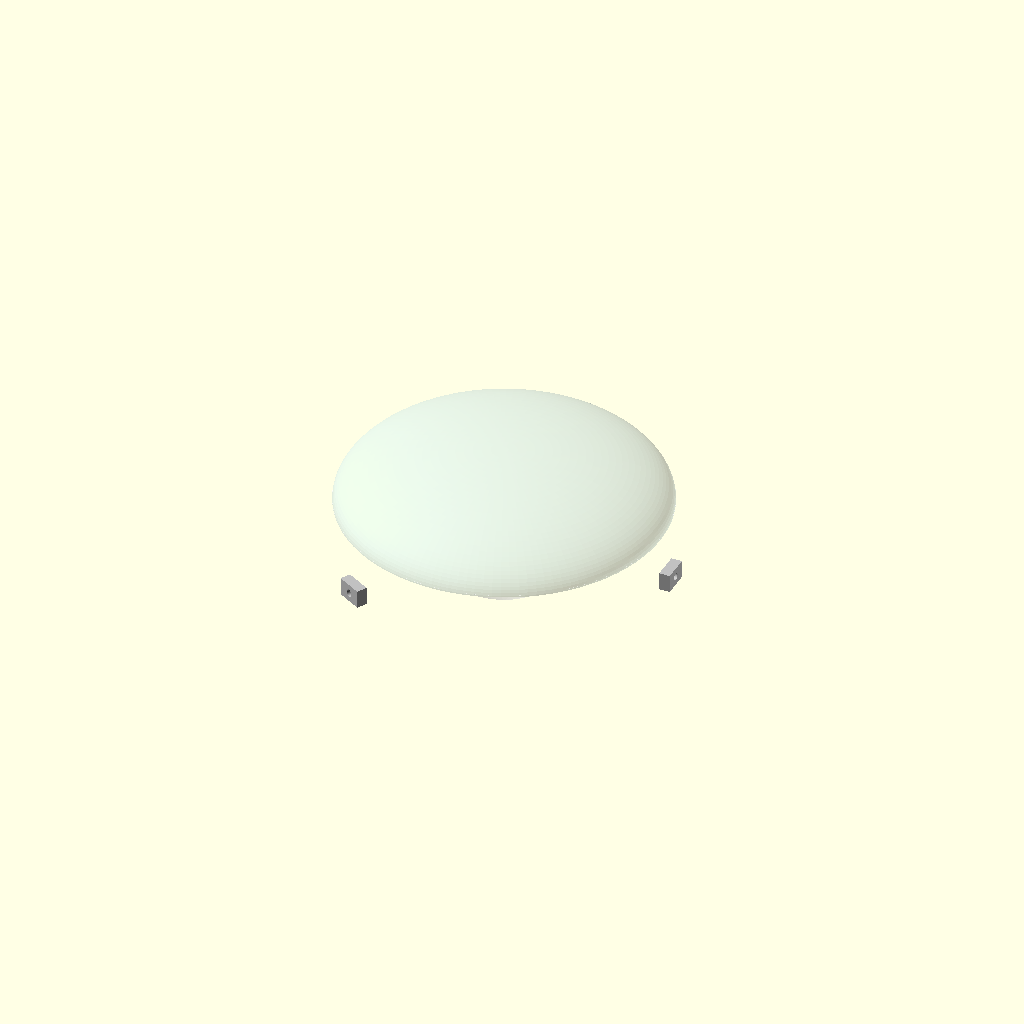
Cell 1: rendered with the file's own defaults.
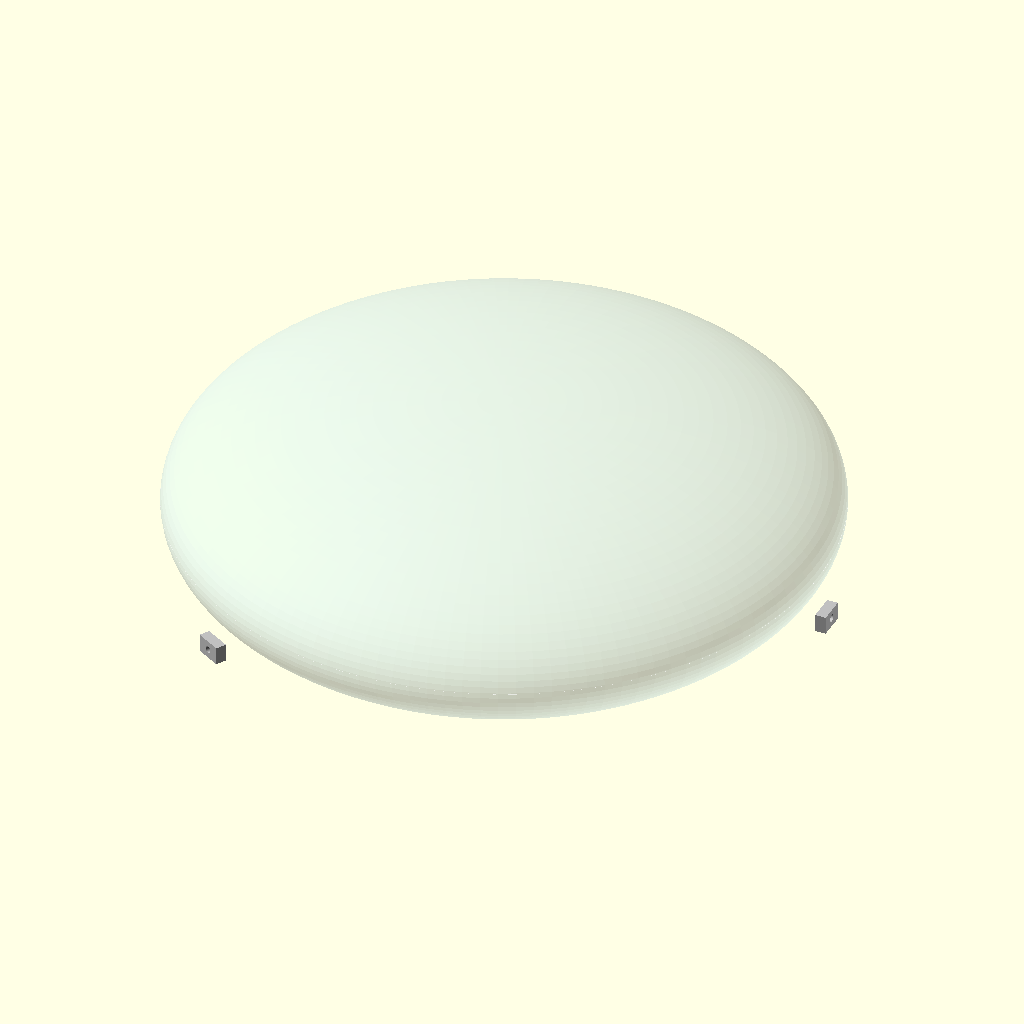
Cell 2 — inch_to_mm set to 50.8, the other parameters unchanged.
One fixed orthographic camera (rotation 55°, 0°, 25°; colour scheme Cornfield) for every cell.
Source of the model, src/hardware/scad/copo_headlight_housing.scad:
// ====================================================================================
// REVOLUTIONARY TECHNOLOGY COMPANY & UNIVERSITY OF WASHINGTON DEPARTMENT OF PHYSICS
// Subsystem: copo_headlight_housing.scad (Authentic 1969 7" LED Conversion Shell)
// Target Specs: H6024/H6014 Historical Blueprinting / Pure Glass Outer Lens Envelope
// Center Origin (0,0,0) = Geometric Center of the Bulb H4 Socket Mounting Flange
// ====================================================================================

$fn = 120; // High-precision injection tool rendering depth

// --- 1969 Sealed Beam Dimensional Parameters (mm) ---
inch_to_mm         = 25.4;
headlight_outer_d  = 7.00 * inch_to_mm;   // Exactly 177.8 mm historical diameter
glass_lens_thickness= 4.50;               // Authentic heavy clear glass front plate
acrylic_rebound_t  = 3.00;                // Acrylic inner alignment structural cup
h4_socket_diameter = 38.50;               // Standard H4/9003 bulb base locking collar ring

module authentic_glass_lens_dome() {
    // Models the exact radius curvature profile of the historical 1969 clear glass front lens
    color("LightBlue", 0.3) { // High transparency visualization render
        difference() {
            translate([0, 0, 45])
                scale([1, 1, 0.35])
                    sphere(d=headlight_outer_d);
            translate([0, 0, 45])
                scale([1, 1, 0.35])
                    sphere(d=headlight_outer_d - (2 * glass_lens_thickness));
            // Section slice to form a clean flat mounting perimeter seal boundary flange
            translate([0, 0, 20])
                cube([200, 200, 50], center=true);
        }
    }
}

module acrylic_inner_reflector_housing() {
    // The internal rear structural parabolic backing cup molded from clear high-temp acrylic
    color("White", 0.6) {
        difference() {
            // Main reflector parabolic back boundary envelope
            cylinder(d1=h4_socket_diameter + 15, d2=headlight_outer_d, h=46, center=false);
            translate([0, 0, -1])
                cylinder(d1=h4_socket_diameter, d2=headlight_outer_d - 4, h=48, center=false);
                
            // Pre-machined locking index slots for the modern H4 LED 3-tab base collar
            for (angle = [0, 120, 240]) {
                rotate([0, 0, angle])
                    translate([h4_socket_diameter/2, 0, 5])
                        cube([6, 4, 12], center=true);
            }
        }
    }
}

module historical_mounting_ears() {
    // Three structural alignment tabs positioned at 120-degree intervals.
    // Screws directly into the 1969 chrome trim buckets and bucket adjusters.
    for (i = [0 : 2]) {
        rotate([0, 0, i * 120])
            translate([headlight_outer_d/2 + 6, 0, 25]) {
                color("Silver") {
                    difference() {
                        cube([6, 15, 10], center=true);
                        // Clears standard 1969 headlight spring adjustment adjustment hardware
                        rotate([0, 90, 0])
                            cylinder(d=4.2, h=10, center=true);
                    }
                }
            }
    }
}

// --- Composite Light Fixture System Instantiation ---
union() {
    authentic_glass_lens_dome();
    acrylic_inner_reflector_housing();
    historical_mounting_ears();
}
Customizer parameters (derived from the source; name, type, default, range or options):
inch_to_mm: number, default 25.4
glass_lens_thickness: number, default 4.5
acrylic_rebound_t: number, default 3
h4_socket_diameter: number, default 38.5
